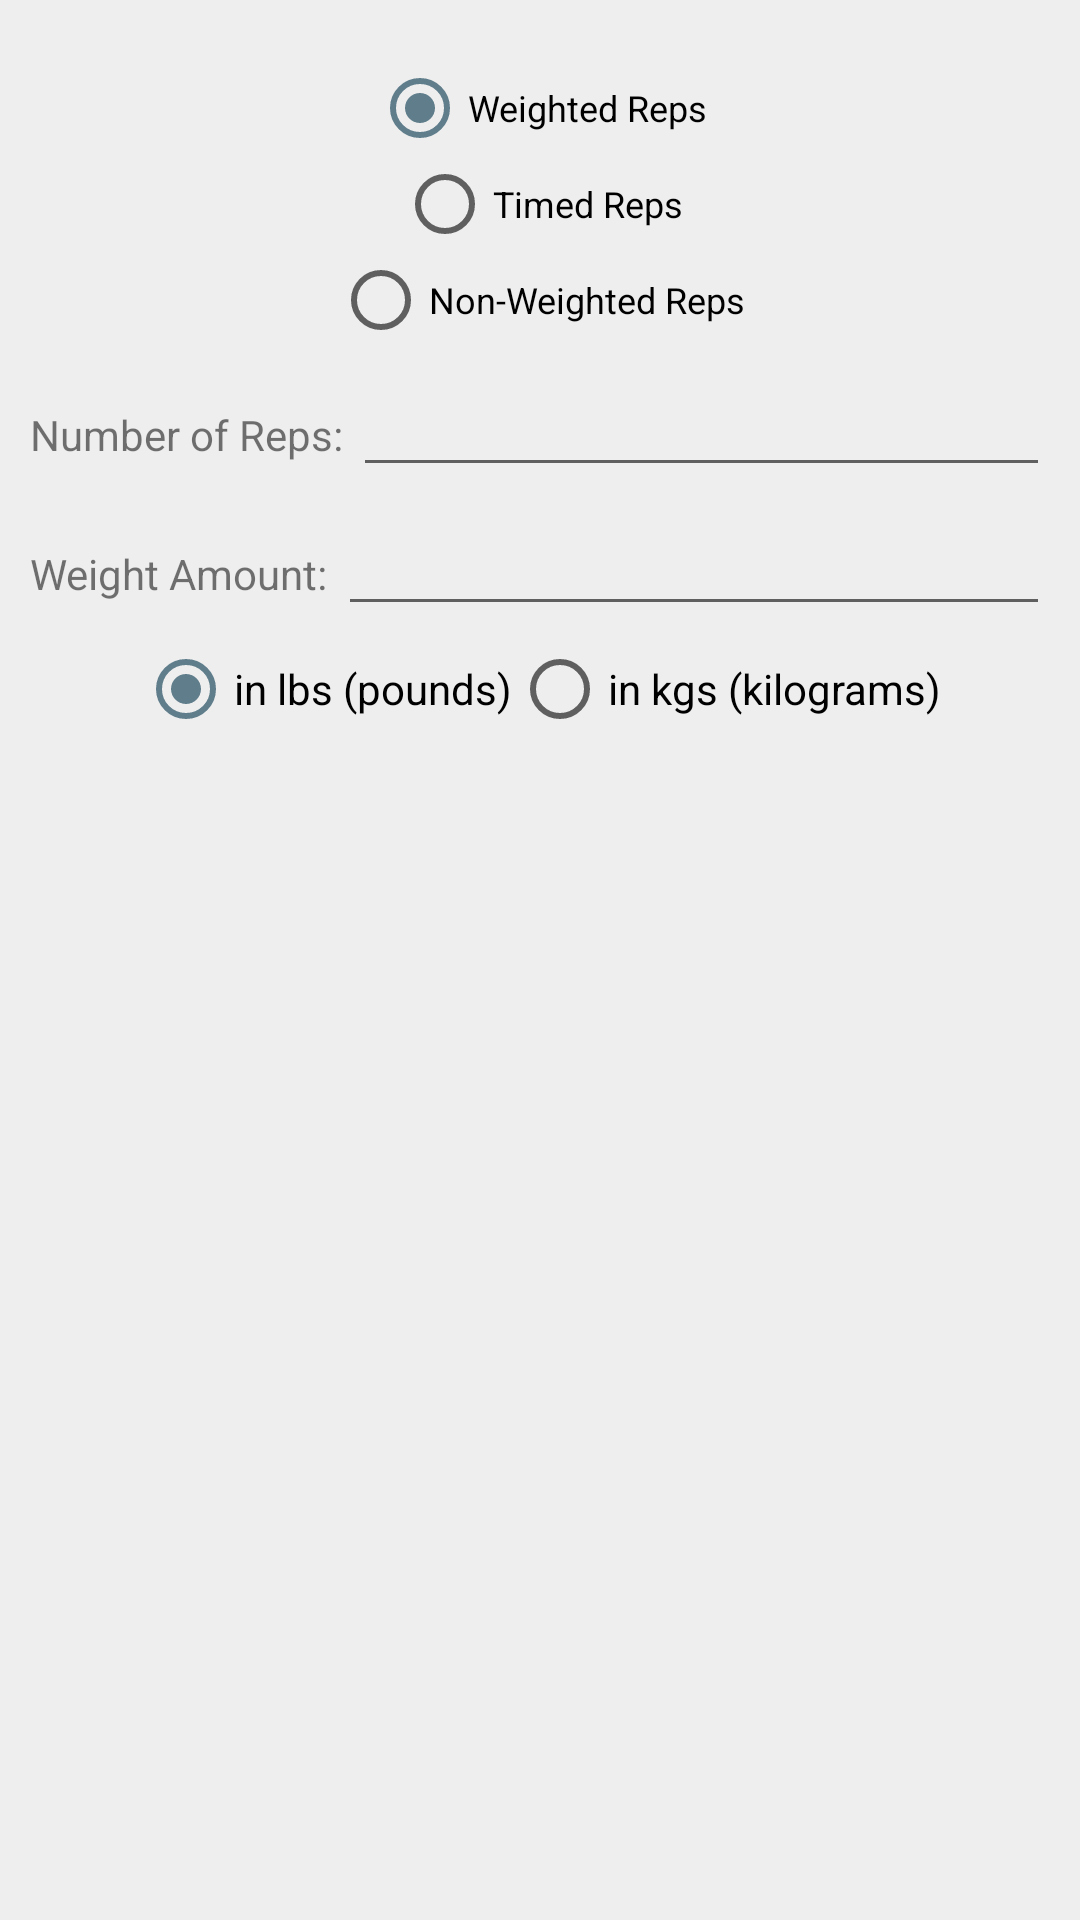

Write the Android layout XML for this screen, with the resource values it uses.
<!-- AndroidManifest.xml: application theme AppTheme -->
<!-- res/layout/add_set_dialog_view.xml -->
<?xml version="1.0" encoding="utf-8"?>
<LinearLayout xmlns:android="http://schemas.android.com/apk/res/android"
    android:layout_width="match_parent"
    android:layout_height="match_parent"
    android:orientation="vertical">

    <RadioGroup
        android:id="@+id/rgSetType"
        android:layout_width="match_parent"
        android:layout_height="wrap_content"
        android:layout_marginBottom="5dp"
        android:layout_marginTop="20dp"
        android:checkedButton="@+id/rbWeightType"
        android:gravity="center"
        android:orientation="vertical">

        <RadioButton
            android:id="@+id/rbWeightType"
            android:layout_width="wrap_content"
            android:layout_height="wrap_content"
            android:checked="false"
            android:text="@string/weighted_reps"
            android:textSize="12dp"/>

        <RadioButton
            android:id="@+id/rbLoggedTimeType"
            android:layout_width="wrap_content"
            android:layout_height="wrap_content"
            android:checked="false"
            android:text="@string/timed_reps"
            android:textSize="12dp"/>

        <RadioButton
            android:id="@+id/rbNonWeightType"
            android:layout_width="wrap_content"
            android:layout_height="wrap_content"
            android:checked="false"
            android:text="@string/non_weighted_reps"
            android:textSize="12dp"/>

    </RadioGroup>

    <LinearLayout
        android:id="@+id/llWeightedRepsOptions"
        android:layout_width="match_parent"
        android:layout_height="wrap_content"
        android:layout_marginLeft="10dp"
        android:layout_marginRight="10dp"
        android:gravity="center"
        android:orientation="vertical">

        <LinearLayout
            android:id="@+id/llWeightedRepsEditField"
            android:layout_width="match_parent"
            android:layout_height="wrap_content"
            android:layout_marginBottom="5dp"
            android:orientation="horizontal">

            <TextView
                android:layout_width="wrap_content"
                android:layout_height="wrap_content"
                android:text="Number of Reps: " />

            <EditText
                android:id="@+id/etRepCount"
                android:layout_width="match_parent"
                android:layout_height="wrap_content"
                android:gravity="center"
                android:inputType="number|numberDecimal" />

        </LinearLayout>

        <LinearLayout
            android:id="@+id/llWeightedAmountEditField"
            android:layout_width="match_parent"
            android:layout_height="wrap_content"
            android:layout_marginBottom="5dp"
            android:orientation="horizontal">

            <TextView
                android:layout_width="wrap_content"
                android:layout_height="wrap_content"
                android:text="Weight Amount: " />

            <EditText
                android:id="@+id/etWeightAmount"
                android:layout_width="match_parent"
                android:layout_height="wrap_content"
                android:gravity="center"
                android:inputType="number|numberDecimal" />

        </LinearLayout>

        <RadioGroup
            android:id="@+id/rgRepOptions"
            android:layout_width="match_parent"
            android:layout_height="wrap_content"
            android:checkedButton="@+id/rbLbs"
            android:gravity="center"
            android:orientation="horizontal">

            <RadioButton
                android:id="@+id/rbLbs"
                android:layout_width="wrap_content"
                android:layout_height="wrap_content"
                android:text="@string/in_pounds"
                android:checked="false" />

            <RadioButton
                android:id="@+id/rbKgs"
                android:layout_width="wrap_content"
                android:layout_height="wrap_content"
                android:text="@string/in_kilograms"
                android:checked="false" />

        </RadioGroup>

    </LinearLayout>

    <LinearLayout
        android:id="@+id/llTimedOptions"
        android:layout_width="match_parent"
        android:layout_height="wrap_content"
        android:layout_marginLeft="10dp"
        android:layout_marginRight="10dp"
        android:gravity="center"
        android:visibility="gone"
        android:orientation="vertical">

        <TextView
            android:layout_width="wrap_content"
            android:layout_height="wrap_content"
            android:layout_marginBottom="5dp"
            android:text="Timed Value (hours : mins: secs): " />

        <LinearLayout
            android:id="@+id/llTimedRepInputs"
            android:layout_width="match_parent"
            android:layout_height="wrap_content"
            android:gravity="center"
            android:orientation="horizontal">

            <EditText
                android:id="@+id/etHours"
                style="@style/qtyTextView"
                android:layout_width="35dp"
                android:layout_height="wrap_content"
                android:inputType="number"
                android:imeOptions="actionNext"
                android:maxLength="2"/>

            <TextView
                android:layout_width="wrap_content"
                android:layout_height="wrap_content"
                android:layout_marginLeft="5dp"
                android:layout_marginRight="5dp"
                android:text=":" />

            <EditText
                android:id="@+id/etMins"
                style="@style/qtyTextView"
                android:layout_width="35dp"
                android:layout_height="wrap_content"
                android:inputType="number"
                android:imeOptions="actionNext"
                android:maxLength="2"/>

            <TextView
                android:layout_width="wrap_content"
                android:layout_height="wrap_content"
                android:layout_marginLeft="5dp"
                android:layout_marginRight="5dp"
                android:text=":" />

            <EditText
                android:id="@+id/etSeconds"
                style="@style/qtyTextView"
                android:layout_width="35dp"
                android:layout_height="wrap_content"
                android:inputType="number"
                android:imeOptions="actionDone"
                android:maxLength="2"/>

        </LinearLayout>

    </LinearLayout>

</LinearLayout>
<!-- resources referenced by this layout -->
<resources>
  <string name="in_kilograms">in kgs (kilograms)</string>
  <string name="in_pounds">in lbs (pounds)</string>
  <string name="non_weighted_reps">Non-Weighted Reps</string>
  <string name="timed_reps">Timed Reps</string>
  <string name="weighted_reps">Weighted Reps</string>
  <style name="qtyTextView">
          <item name="android:layout_width">match_parent</item>
          <item name="android:gravity">center</item>
          <item name="android:layout_height">wrap_content</item>
          <item name="android:clickable">true</item>
          <item name="android:background">@drawable/qty_box</item>
          <item name="android:textAppearance">?android:attr/textAppearanceMedium</item>
          <item name="android:textColor">@color/neutral_black</item>
          <item name="android:textSize">20sp</item>
          <item name="android:padding">5dp</item>
      </style>
  <style name="AppTheme" parent="Theme.AppCompat.Light.NoActionBar">
          <item name="colorPrimary">@color/app_gray</item>
          <item name="colorPrimaryDark">@color/dark_app_gray</item>
          <item name="colorAccent">@color/app_blue_gray</item>
          <item name="android:windowBackground">@color/app_bg_gray</item>
      </style>
  <!-- drawable qty_box (drawable) -->
  <?xml version="1.0" encoding="utf-8"?>
  <shape xmlns:android="http://schemas.android.com/apk/res/android"
      android:shape="rectangle">
      <gradient
          android:angle="270"
          android:endColor="#ffffff"
          android:startColor="#ffffff"/>
      <corners android:radius="4dp"/>
      <stroke
          android:width="3px"
          android:color="#000000"/>
  </shape>
  <color name="neutral_black">#000000</color>
  <color name="app_gray">#9E9E9E</color>
  <color name="dark_app_gray">#616161</color>
  <color name="app_blue_gray">#607D8B</color>
  <color name="app_bg_gray">#EEEEEE</color>
</resources>
